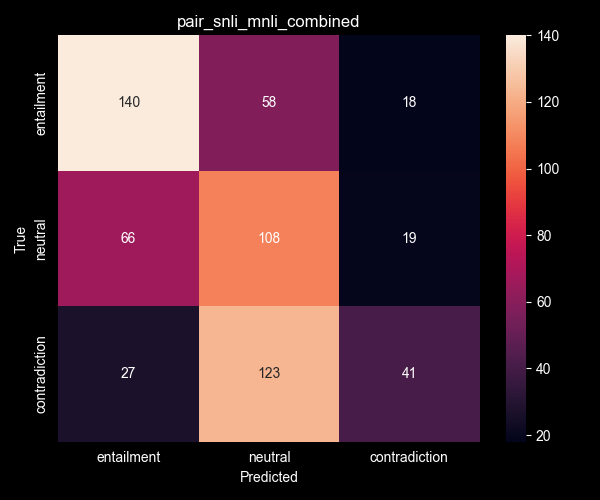

The file beside this chart, header and first rows:
entailment, neutral, contradiction
140, 58, 18
66, 108, 19
27, 123, 41
